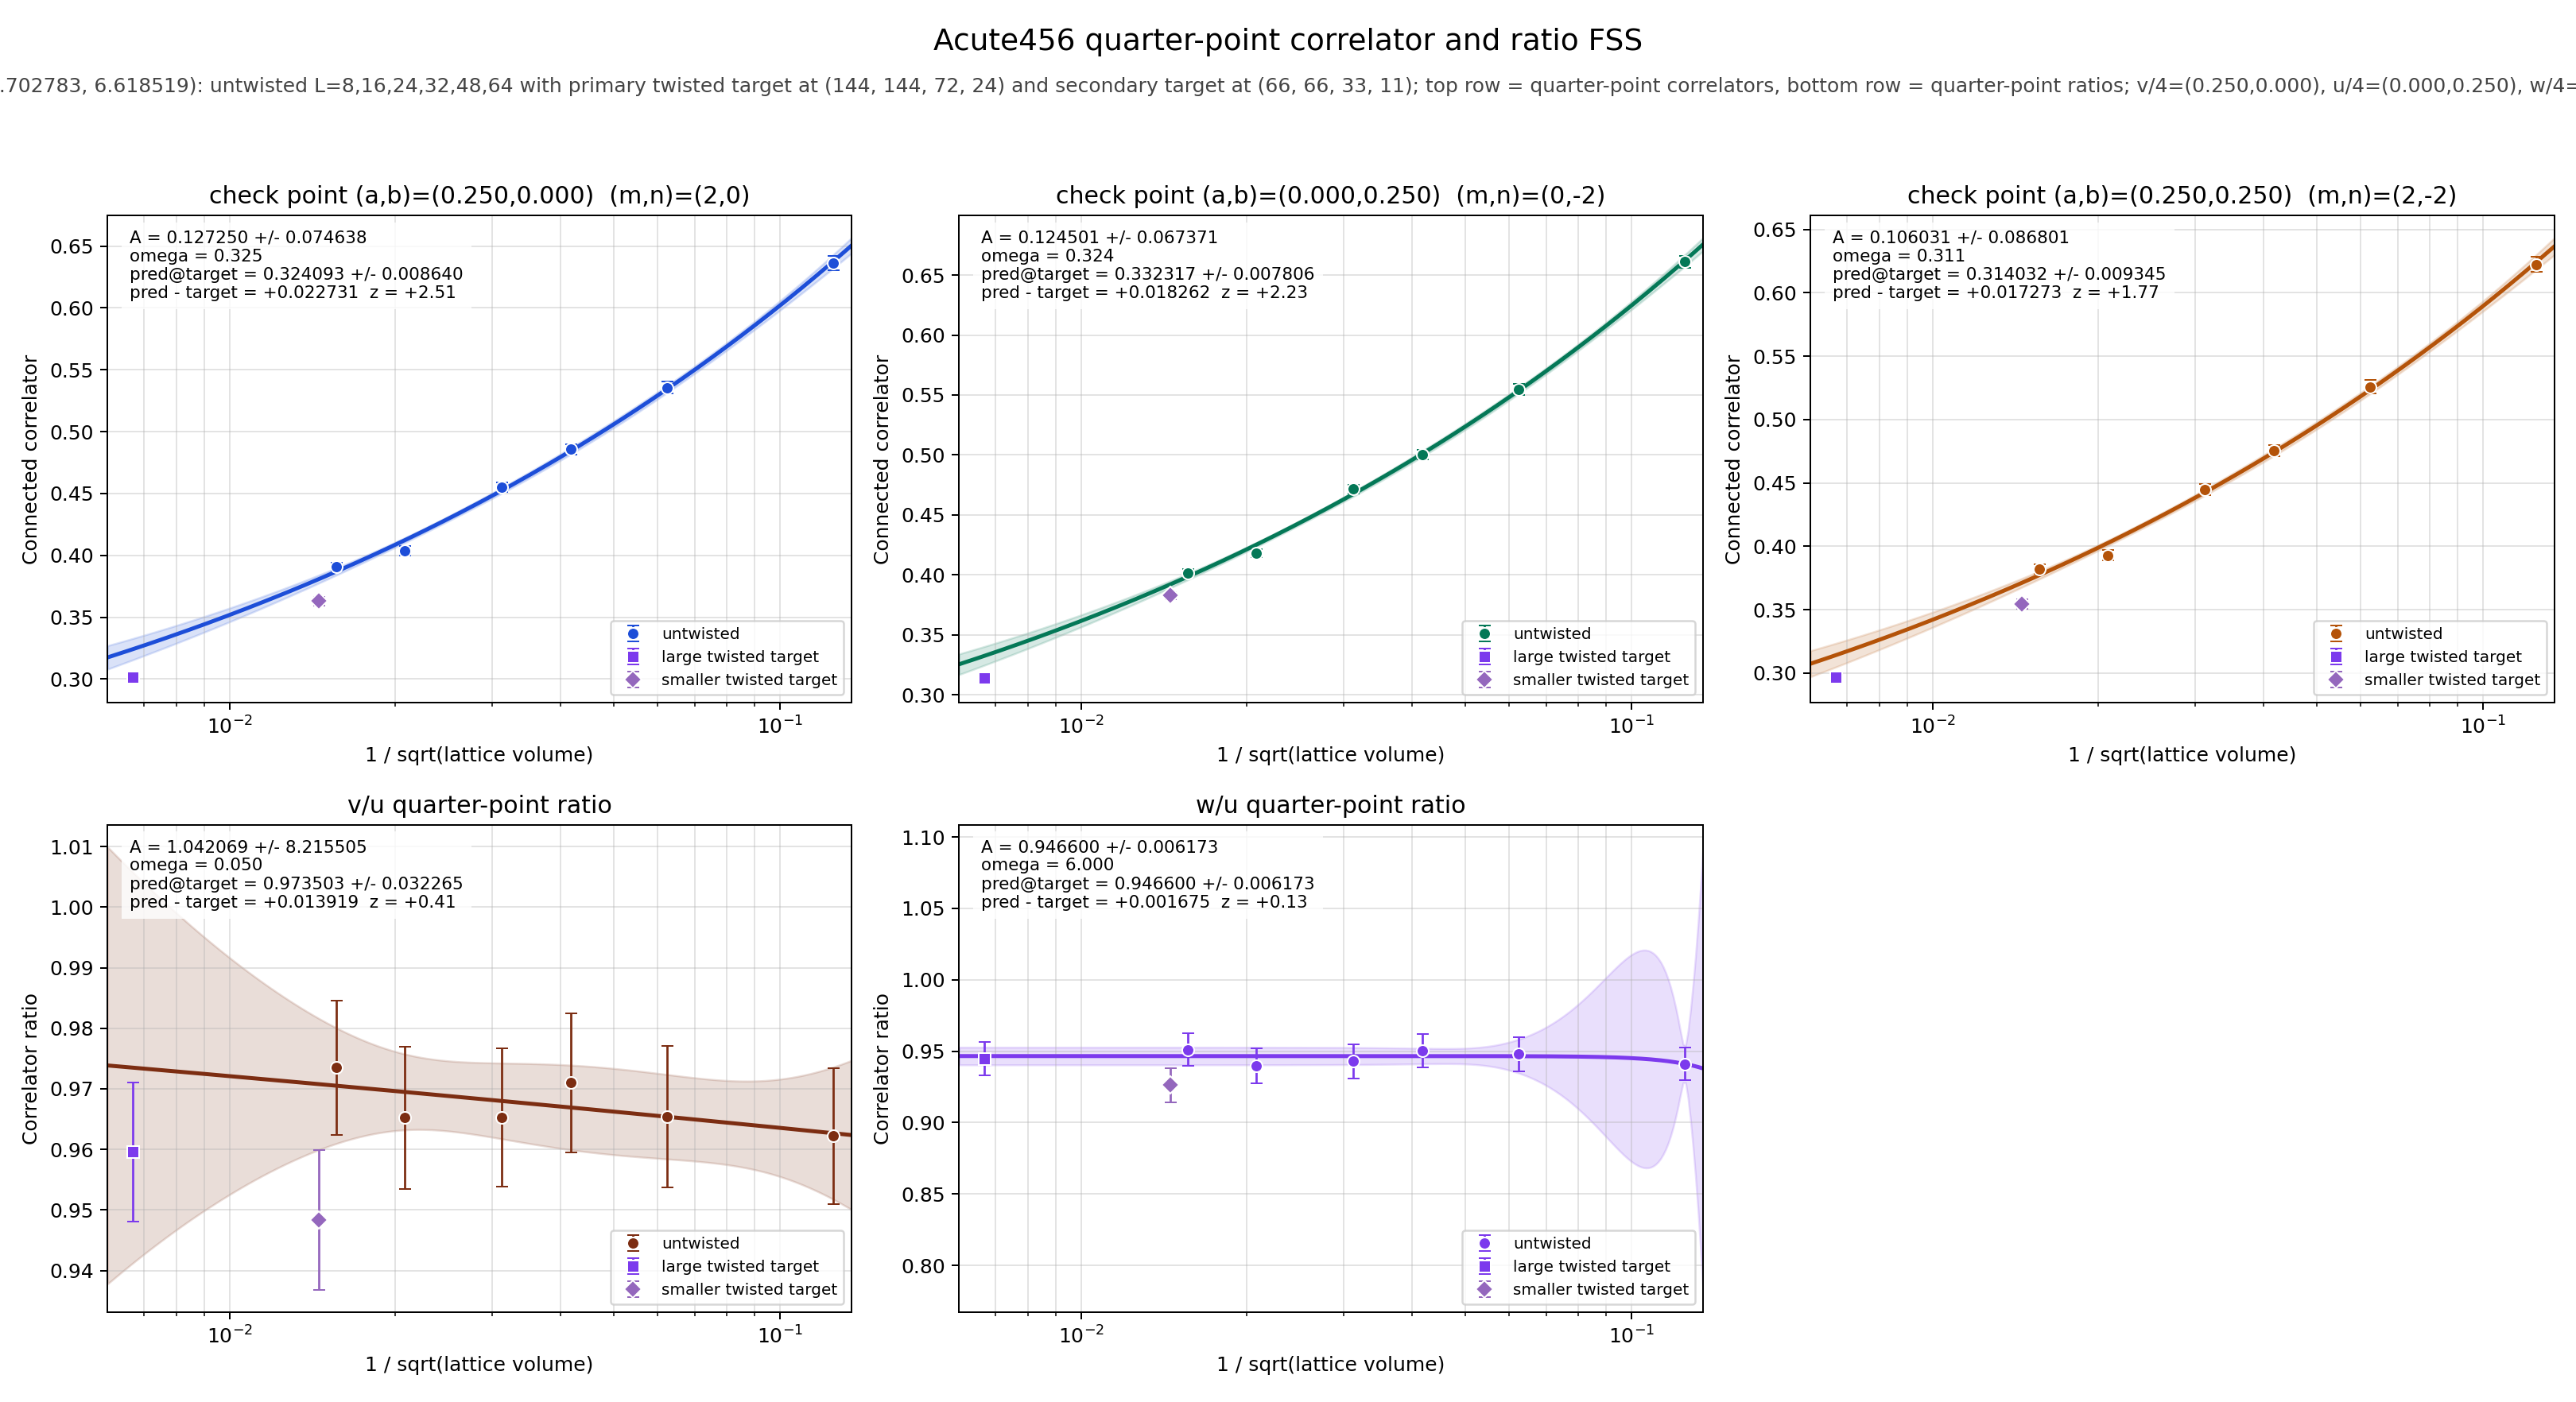

Source data for this figure (header and first rows):
panel	series	x	y	sigma	fit_A	fit_sigma_A	fit_omega	pred_target	pred_target_sigma	delta_target	z_target	twisted_x	twisted_y	twisted_sigma
v/4	untwisted	0.125	0.6364	0.005642	0.1273	0.07464	0.325	0.3241	0.00864	0.02273	2.507	0.006672	0.3014	0.002751
v/4	untwisted	0.0625	0.5355	0.004907	0.1273	0.07464	0.325	0.3241	0.00864	0.02273	2.507	0.006672	0.3014	0.002751
v/4	untwisted	0.04167	0.4857	0.004297	0.1273	0.07464	0.325	0.3241	0.00864	0.02273	2.507	0.006672	0.3014	0.002751
v/4	untwisted	0.03125	0.4551	0.004096	0.1273	0.07464	0.325	0.3241	0.00864	0.02273	2.507	0.006672	0.3014	0.002751
v/4	untwisted	0.02083	0.4036	0.003741	0.1273	0.07464	0.325	0.3241	0.00864	0.02273	2.507	0.006672	0.3014	0.002751
v/4	untwisted	0.01562	0.3909	0.003336	0.1273	0.07464	0.325	0.3241	0.00864	0.02273	2.507	0.006672	0.3014	0.002751
v/4	twisted	0.006672	0.3014	0.002751	0.1273	0.07464	0.325	0.3241	0.00864	0.02273	2.507	0.006672	0.3014	0.002751
u/4	untwisted	0.125	0.6613	0.004989	0.1245	0.06737	0.3243	0.3323	0.007806	0.01826	2.232	0.006672	0.3141	0.002451
u/4	untwisted	0.0625	0.5547	0.004395	0.1245	0.06737	0.3243	0.3323	0.007806	0.01826	2.232	0.006672	0.3141	0.002451
u/4	untwisted	0.04167	0.5002	0.003905	0.1245	0.06737	0.3243	0.3323	0.007806	0.01826	2.232	0.006672	0.3141	0.002451
u/4	untwisted	0.03125	0.4715	0.003629	0.1245	0.06737	0.3243	0.3323	0.007806	0.01826	2.232	0.006672	0.3141	0.002451
u/4	untwisted	0.02083	0.4181	0.003316	0.1245	0.06737	0.3243	0.3323	0.007806	0.01826	2.232	0.006672	0.3141	0.002451
u/4	untwisted	0.01562	0.4016	0.003035	0.1245	0.06737	0.3243	0.3323	0.007806	0.01826	2.232	0.006672	0.3141	0.002451
u/4	twisted	0.006672	0.3141	0.002451	0.1245	0.06737	0.3243	0.3323	0.007806	0.01826	2.232	0.006672	0.3141	0.002451
w/4	untwisted	0.125	0.6224	0.006036	0.106	0.0868	0.3114	0.314	0.009345	0.01727	1.766	0.006672	0.2968	0.002888
w/4	untwisted	0.0625	0.5259	0.00518	0.106	0.0868	0.3114	0.314	0.009345	0.01727	1.766	0.006672	0.2968	0.002888
w/4	untwisted	0.04167	0.4755	0.004574	0.106	0.0868	0.3114	0.314	0.009345	0.01727	1.766	0.006672	0.2968	0.002888
w/4	untwisted	0.03125	0.4446	0.004395	0.106	0.0868	0.3114	0.314	0.009345	0.01727	1.766	0.006672	0.2968	0.002888
w/4	untwisted	0.02083	0.3929	0.004023	0.106	0.0868	0.3114	0.314	0.009345	0.01727	1.766	0.006672	0.2968	0.002888
w/4	untwisted	0.01562	0.382	0.003575	0.106	0.0868	0.3114	0.314	0.009345	0.01727	1.766	0.006672	0.2968	0.002888
w/4	twisted	0.006672	0.2968	0.002888	0.106	0.0868	0.3114	0.314	0.009345	0.01727	1.766	0.006672	0.2968	0.002888
(v/4)/(u/4)	untwisted	0.125	0.9622	0.0112	1.042	8.216	0.05	0.9735	0.03227	0.01392	0.4062	0.006672	0.9596	0.01153
(v/4)/(u/4)	untwisted	0.0625	0.9654	0.01169	1.042	8.216	0.05	0.9735	0.03227	0.01392	0.4062	0.006672	0.9596	0.01153
(v/4)/(u/4)	untwisted	0.04167	0.971	0.01146	1.042	8.216	0.05	0.9735	0.03227	0.01392	0.4062	0.006672	0.9596	0.01153
(v/4)/(u/4)	untwisted	0.03125	0.9652	0.01143	1.042	8.216	0.05	0.9735	0.03227	0.01392	0.4062	0.006672	0.9596	0.01153
(v/4)/(u/4)	untwisted	0.02083	0.9652	0.01177	1.042	8.216	0.05	0.9735	0.03227	0.01392	0.4062	0.006672	0.9596	0.01153
(v/4)/(u/4)	untwisted	0.01562	0.9735	0.0111	1.042	8.216	0.05	0.9735	0.03227	0.01392	0.4062	0.006672	0.9596	0.01153
(v/4)/(u/4)	twisted	0.006672	0.9596	0.01153	1.042	8.216	0.05	0.9735	0.03227	0.01392	0.4062	0.006672	0.9596	0.01153
(w/4)/(u/4)	untwisted	0.125	0.9411	0.01156	0.9466	0.006173	6	0.9466	0.006173	0.001675	0.1259	0.006672	0.9449	0.01179
(w/4)/(u/4)	untwisted	0.0625	0.948	0.01198	0.9466	0.006173	6	0.9466	0.006173	0.001675	0.1259	0.006672	0.9449	0.01179
(w/4)/(u/4)	untwisted	0.04167	0.9505	0.01178	0.9466	0.006173	6	0.9466	0.006173	0.001675	0.1259	0.006672	0.9449	0.01179
(w/4)/(u/4)	untwisted	0.03125	0.9429	0.01181	0.9466	0.006173	6	0.9466	0.006173	0.001675	0.1259	0.006672	0.9449	0.01179
(w/4)/(u/4)	untwisted	0.02083	0.9397	0.01217	0.9466	0.006173	6	0.9466	0.006173	0.001675	0.1259	0.006672	0.9449	0.01179
(w/4)/(u/4)	untwisted	0.01562	0.9511	0.01144	0.9466	0.006173	6	0.9466	0.006173	0.001675	0.1259	0.006672	0.9449	0.01179
(w/4)/(u/4)	twisted	0.006672	0.9449	0.01179	0.9466	0.006173	6	0.9466	0.006173	0.001675	0.1259	0.006672	0.9449	0.01179
